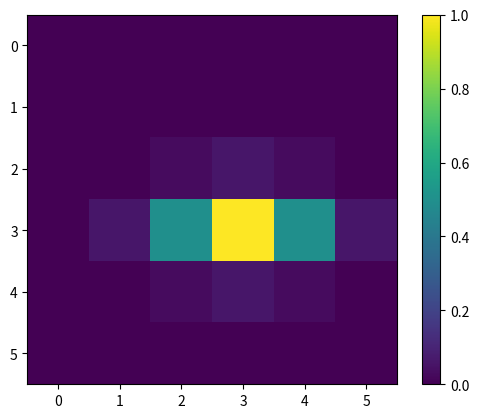

Reproduce this figure in Python. (Note: this script raises an exception after producing the figure.)
# -*- coding: utf-8 -*-
"""
Created on Thu May 27 17:20:51 2021

[redacted]
"""
import scipy.optimize as opt
import numpy as np
import matplotlib.pyplot as plt

def twoDgaussian(X, amplitude, x0, y0, sigma_x, sigma_y):
    # We define the function to fit: a particular example of a 2D gaussian
    # indepdent variables x,y are passed as a single variable (curve_fit only) 
    # accepts 1D fitting, therefore the result is raveled 
    x, y = X
    x0 = float(x0)
    yo = float(y0)    
    exponent = -1 / (2 * sigma_x)**2 * (x - x0)**2 + -1 / (2 * sigma_y)**2 * (y - y0)**2
    I = amplitude * np.exp(exponent)
    return I.ravel()

# Amount of data points = pixels of the image
x_pixels = 6
y_pixels = 6

# Create x and y indices. Create a grid using np.meshgrid()
x = np.arange(0, x_pixels, 1)
y = np.arange(0, y_pixels, 1)
x,y = np.meshgrid(x, y)

# Generate the data using the gaussian function and the generated grid
data = twoDgaussian((x, y), 1, x_pixels / 2, y_pixels/2, x_pixels / 10, y_pixels / 20)

# plot twoD_Gaussian data generated above
plt.figure()
plt.imshow(data.reshape(x_pixels ,y_pixels ))
plt.colorbar()

# add some noise to the data and try to fit the data generated beforehand
initial_guess = (1, x_pixels/2,y_pixels/2, x_pixels / 10, y_pixels / 20)

data_noisy = data + 0.05 * np.random.normal(size = data.shape)

popt, pcov = opt.curve_fit(twoDgaussian, (x, y), data_noisy, p0 = initial_guess)

data_fitted = twoDgaussian((x, y), *popt)

fig, ax = plt.subplots(1, 1)
ax.imshow(data_noisy.reshape(x_pixels, y_pixels), cmap=plt.cm.jet, origin='bottom',
    extent=(x.min(), x.max(), y.min(), y.max()))
ax.contour(x, y, data_fitted.reshape(x_pixels, y_pixels), 8, colors='w')
plt.show()
